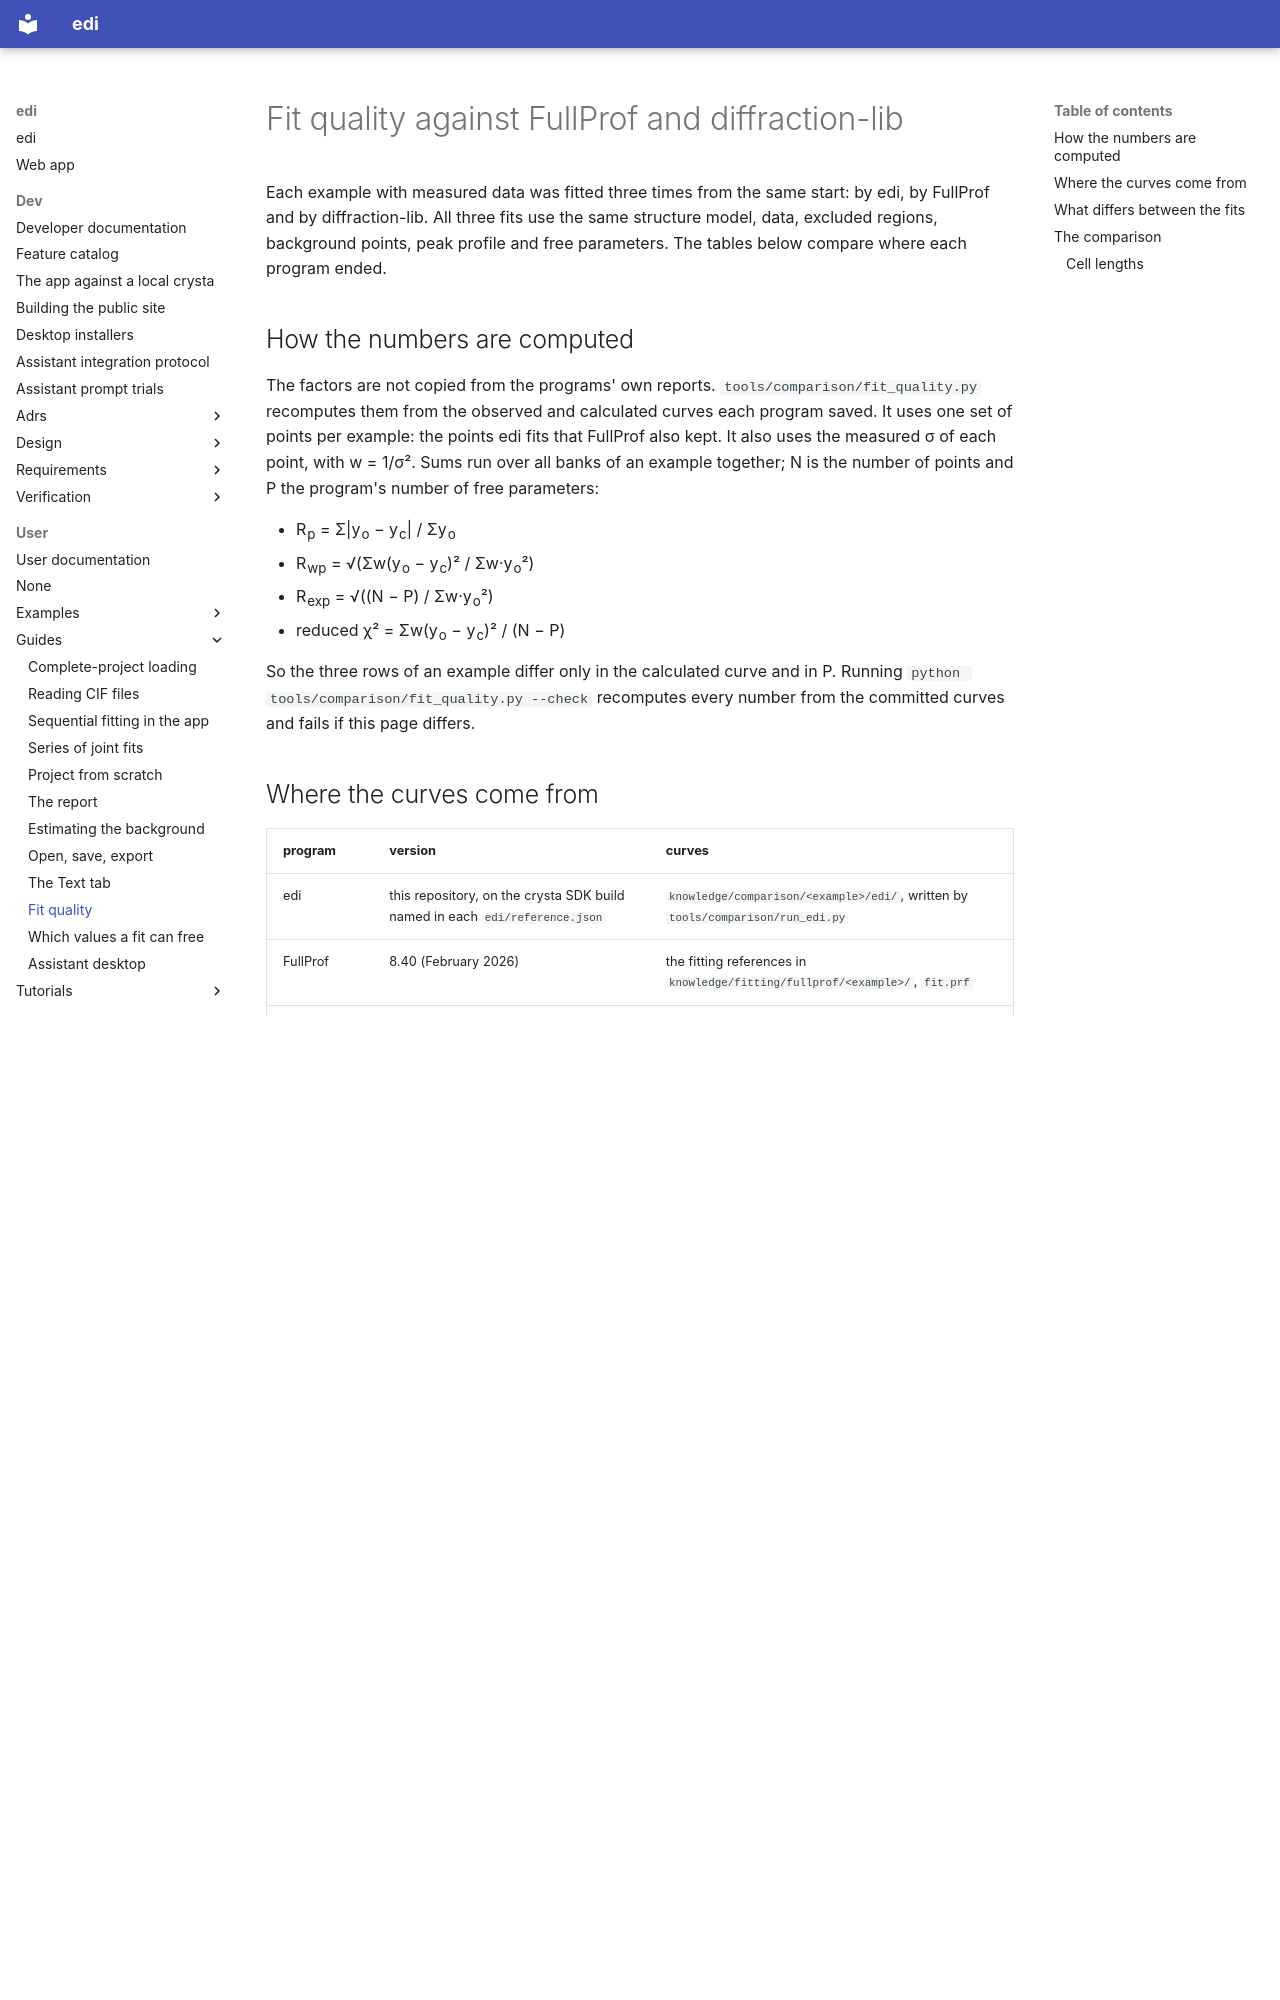

repository: enhantica/edi · page: user/guides/fit-quality/index.html · generator: mkdocs

# Fit quality against FullProf and diffraction-lib

Each example with measured data was fitted three times from the same start: by edi, by FullProf and by
diffraction-lib. All three fits use the same structure model, data, excluded regions, background points, peak
profile and free parameters. The tables below compare where each program ended.

## How the numbers are computed

The factors are not copied from the programs' own reports. `tools/comparison/fit_quality.py` recomputes them from
the observed and calculated curves each program saved. It uses one set of points per example: the points edi fits
that FullProf also kept. It also uses the measured σ of each point, with w = 1/σ². Sums run over all banks of an
example together; N is the number of points and P the program's number of free parameters:

- R<sub>p</sub> = Σ|y<sub>o</sub> − y<sub>c</sub>| / Σy<sub>o</sub>
- R<sub>wp</sub> = √(Σw(y<sub>o</sub> − y<sub>c</sub>)² / Σw·y<sub>o</sub>²)
- R<sub>exp</sub> = √((N − P) / Σw·y<sub>o</sub>²)
- reduced χ² = Σw(y<sub>o</sub> − y<sub>c</sub>)² / (N − P)

So the three rows of an example differ only in the calculated curve and in P. Running `python tools/comparison/fit_quality.py --check` recomputes every
number from the committed curves and fails if this page differs.

## Where the curves come from

| program | version | curves |
| --- | --- | --- |
| edi | this repository, on the crysta SDK build named in each `edi/reference.json` | `knowledge/comparison/<example>/edi/`, written by `tools/comparison/run_edi.py` |
| FullProf | 8.40 (February 2026) | the fitting references in `knowledge/fitting/fullprof/<example>/`, `fit.prf` |
| diffraction-lib | 0.21.1+dev3, develop `cb2cda7b` | `knowledge/comparison/<example>/diffraction-lib/`, written by `tools/comparison/run_diffraction_lib.py` |

diffraction-lib reads the example's own project files, so its model is edi's. Its minimizer is lmfit's
Levenberg-Marquardt. When it cannot express a model, the row says so and shows no numbers.

FullProf's profile file gives x to three decimals and intensities to two, so for the LBCO-Si McStas data, whose
counts are below 1, its factors carry that rounding.
